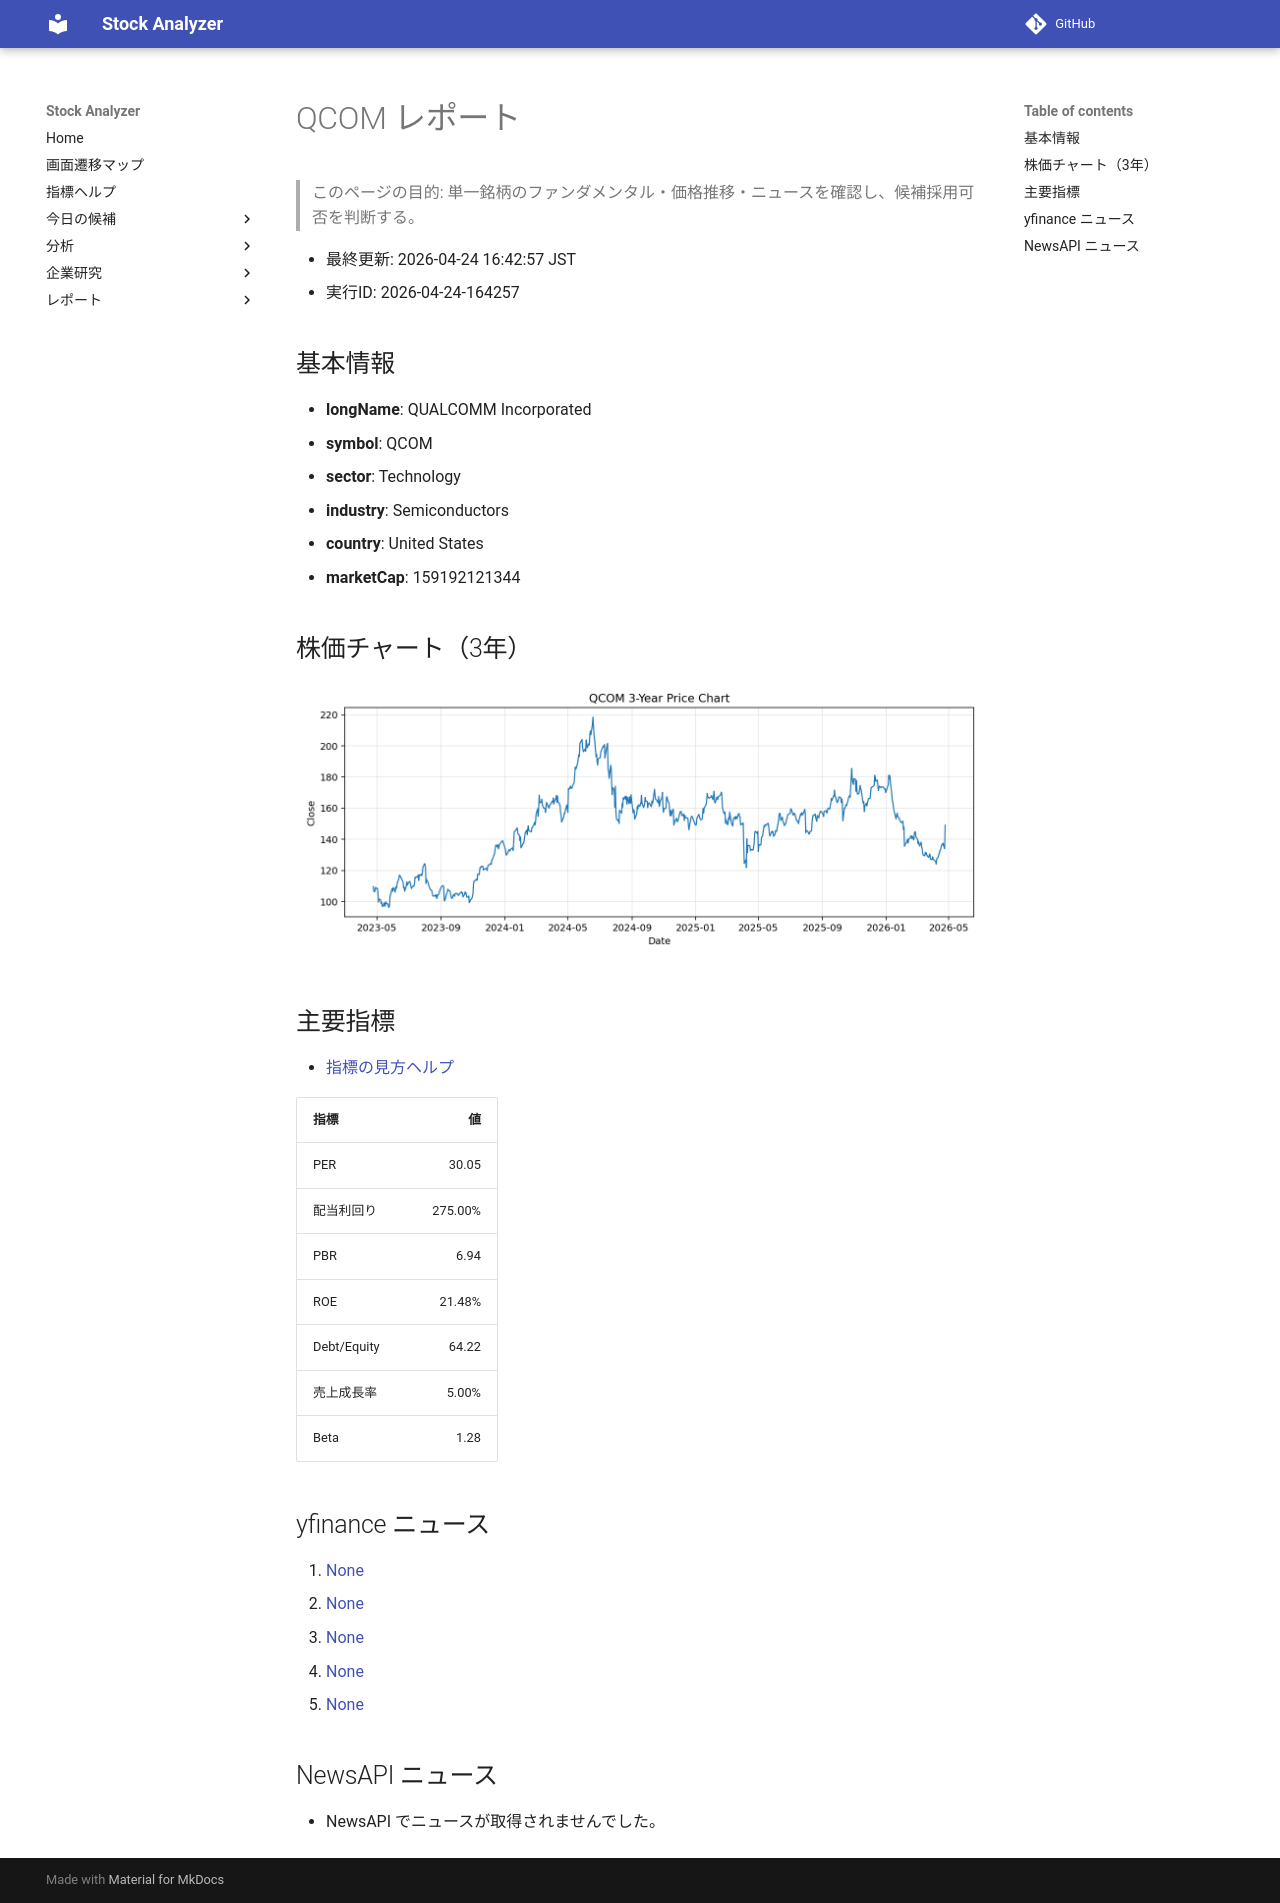

repository: Yumi-note/Making-APP · page: reports/2026-04-24/164257/QCOM/index.html · generator: mkdocs

# QCOM レポート

> このページの目的: 単一銘柄のファンダメンタル・価格推移・ニュースを確認し、候補採用可否を判断する。

- 最終更新: 2026-04-24 16:42:57 JST
- 実行ID: 2026-04-24-164257

## 基本情報

- **longName**: QUALCOMM Incorporated
- **symbol**: QCOM
- **sector**: Technology
- **industry**: Semiconductors
- **country**: United States
- **marketCap**: 159192121344

## 株価チャート（3年）

![QCOM 3-year price chart](QCOM_3y.png)

## 主要指標

- [指標の見方ヘルプ](../../../../indicators.md)

| 指標 | 値 |
|---|---:|
| PER | 30.05 |
| 配当利回り | 275.00% |
| PBR | 6.94 |
| ROE | 21.48% |
| Debt/Equity | 64.22 |
| 売上成長率 | 5.00% |
| Beta | 1.28 |

## yfinance ニュース

1. [None](None)
2. [None](None)
3. [None](None)
4. [None](None)
5. [None](None)

## NewsAPI ニュース

- NewsAPI でニュースが取得されませんでした。
